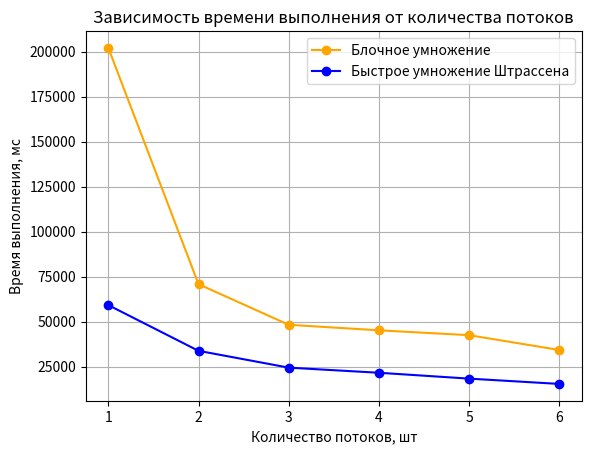

The matplotlib source for this figure:
import matplotlib.pyplot as plt


count = [1, 2, 3, 4, 5, 6]
block_times = [202068, 70785, 48217, 45140, 42434, 34214]
strassen_times = [59143, 33740, 24395, 21545, 18290, 15344]
plt.plot(count, block_times, marker='o', color='orange', label='Блочное умножение')
plt.plot(count, strassen_times, marker='o', color='blue', label='Быстрое умножение Штрассена')
plt.title('Зависимость времени выполнения от количества потоков')
plt.xlabel('Количество потоков, шт')
plt.ylabel('Время выполнения, мс')
plt.grid(True)
plt.legend()

plt.savefig('compare_chart.png')
